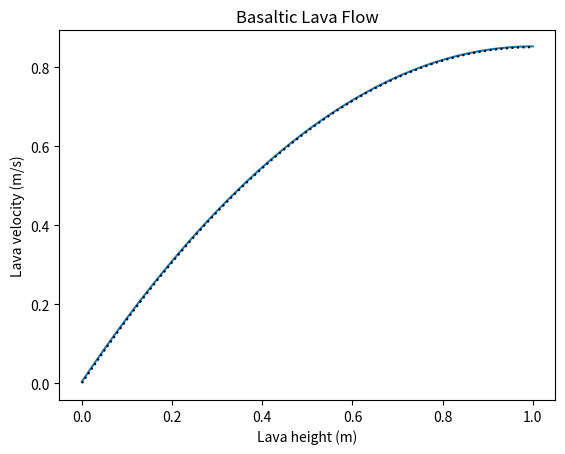

The matplotlib source for this figure:
'''
Basaltic Lava Flow Simulation

[redacted]
[redacted]
February 26, 2022'''

import numpy as np
import matplotlib.pyplot as plt
import scipy.linalg

# setting up the grid 
n = 400

H = 1 #height of lava
dx = H/n

t = 5
nsteps = 200
dt = t/nsteps

# gravity term
g = 9.8 # gravitational acceleration in m/s^2
alpha = 10 # slope angle in degrees
K = dt*g*np.sin(np.deg2rad(alpha)) 

# viscosity term
rho = 2700 # density of basaltic lava (from Wikipedia)
v = 1 # kinematic viscosity of lava (in m^2/s) as estimated in class

beta = v * dt/dx**2

# variables for plotting
x = np.linspace(0, H, n)
u = np.zeros(n) # initial speed of lava (at rest)
# steady state solution (as found in class)
u_steady = -(g/v) * np.sin(np.deg2rad(alpha)) * (x**2/2 - H*x) 

plt.ion()
fig, ax = plt.subplots(1,1)
pl, = ax.plot(x, u)
ax.plot(x, u_steady, ':k')
ax.set_title("Basaltic Lava Flow")
ax.set_ylabel("Lava velocity (m/s)")
ax.set_xlabel("Lava height (m)")

fig.canvas.draw() 

# setting up the tridiagonal matrix A for the diffusion operator, as a banded matrix

A1 = -beta * np.ones(n)
# no-slip boundary condition
A2 = (1 + 2*beta) * np.ones(n) 
A3 = -beta * np.ones(n)
# no-stress boundary condition
A1[0] = 0.0
A2[n-1] = 1 + beta 
A3[n-1] = 0.0

A = np.row_stack((A1,A2,A3))

#EVOLVING VELOCITY
for i in range(1, nsteps):
    #updating u using a linalg solver and adding the gravitational component
    u = scipy.linalg.solve_banded((1,1), A, u+K)
    pl.set_ydata(u)
    fig.canvas.draw()
    plt.pause(0.01) 

plt.show()